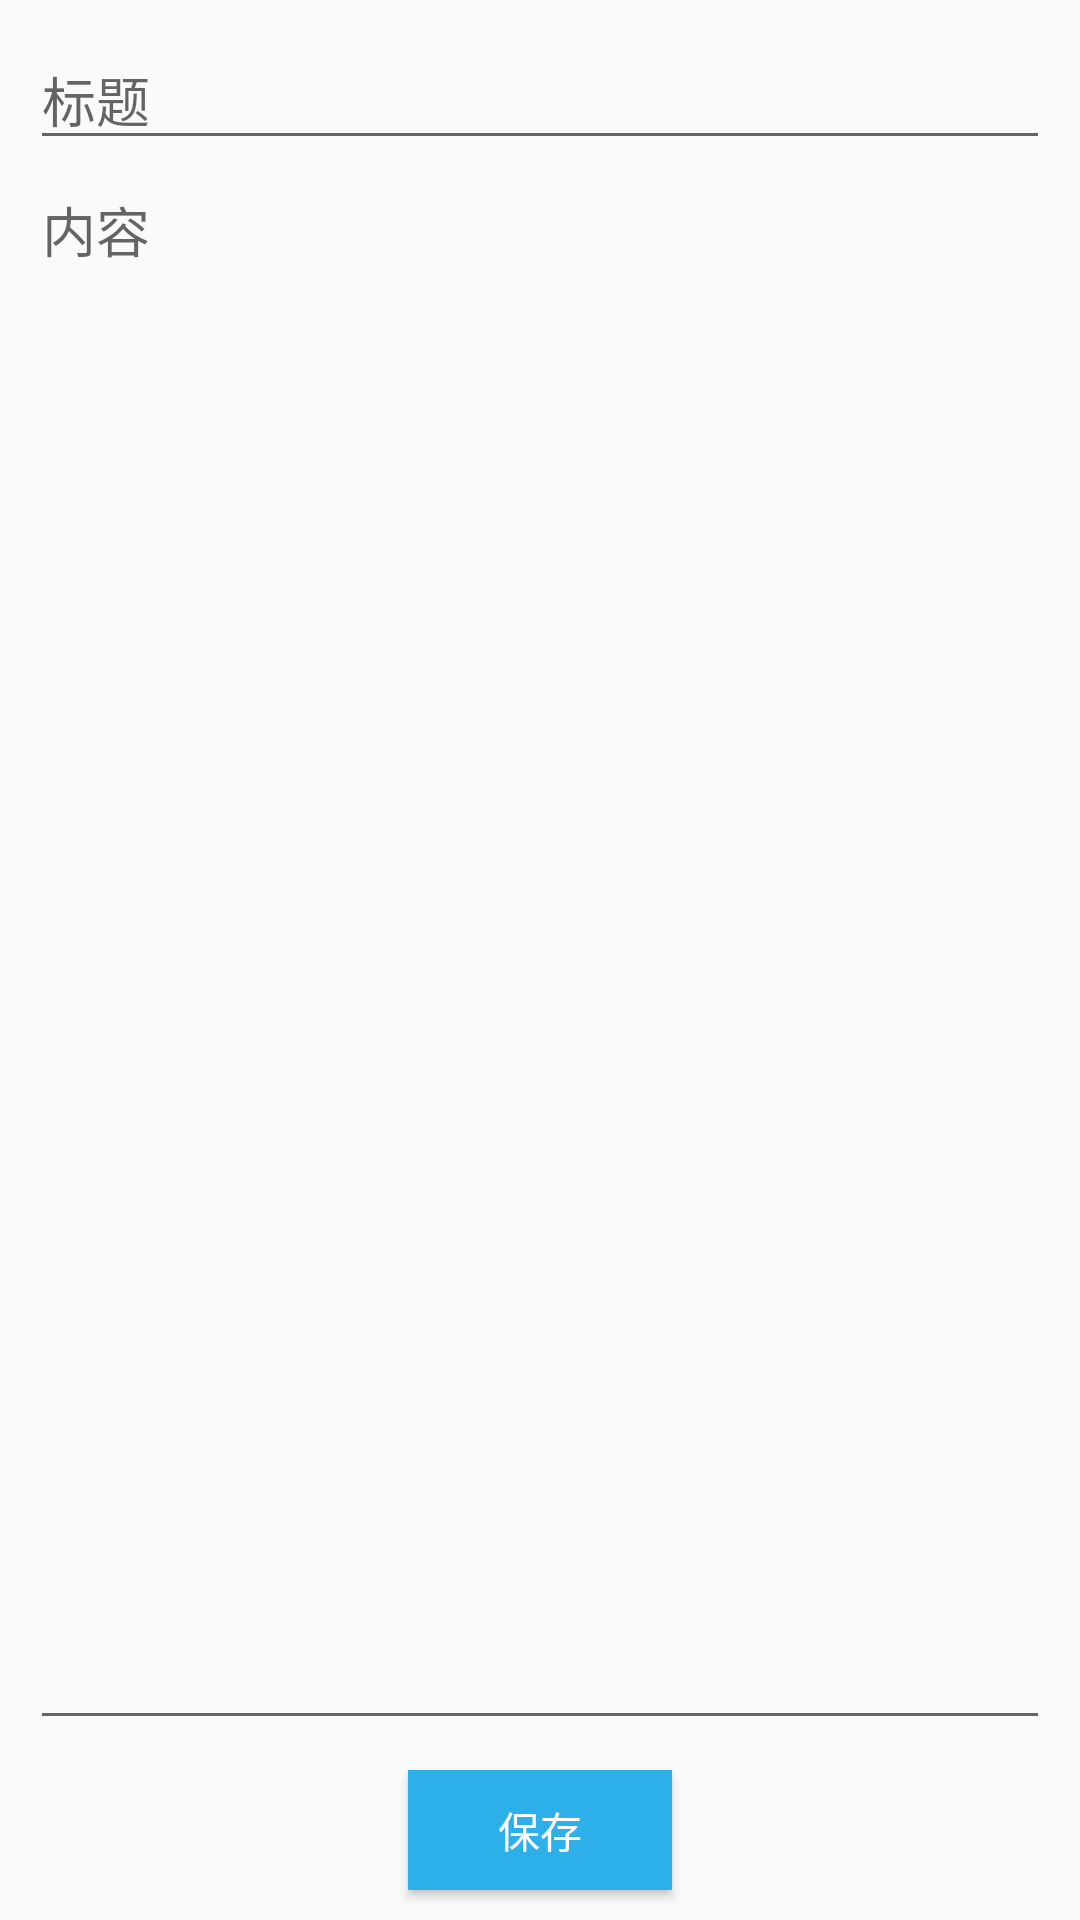

Write the Android layout XML for this screen, with the resource values it uses.
<!-- AndroidManifest.xml: application theme AppTheme -->
<!-- res/layout/activity_add_study.xml -->
<?xml version="1.0" encoding="utf-8"?>
<LinearLayout xmlns:android="http://schemas.android.com/apk/res/android"
    xmlns:app="http://schemas.android.com/apk/res-auto"
    xmlns:tools="http://schemas.android.com/tools"
    android:layout_width="match_parent"
    android:layout_height="match_parent"
    android:orientation="vertical"
    tools:context="com.dapeng.notes.Study.AddStudy">

    <EditText
        android:id="@+id/title_et"
        android:hint="@string/标题"
        android:layout_width="match_parent"
        android:layout_height="wrap_content"
        android:layout_marginTop="10dp"
        android:layout_marginStart="10dp"
        android:layout_marginEnd="10dp"/>
    <EditText
        android:id="@+id/content_et"
        android:layout_weight="1"
        android:hint="@string/内容"
        android:gravity="start"
        android:layout_width="match_parent"
        android:layout_height="wrap_content"
        android:layout_marginStart="10dp"
        android:layout_marginEnd="10dp"/>
    <Button
        android:id="@+id/addStudy_bt"
        android:layout_width="wrap_content"
        android:layout_height="40dp"
        android:text="@string/保存"
        android:layout_gravity="center"
        android:textColor="@color/white"
        android:background="@color/blue"
        android:layout_marginTop="10dp"
        android:layout_marginBottom="10dp"/>

</LinearLayout>
<!-- resources referenced by this layout -->
<resources>
  <color name="blue">#2DAFE9</color>
  <color name="white">#FFFFFF</color>
  <style name="AppTheme" parent="Theme.AppCompat.DayNight.DarkActionBar">
          
          <item name="colorPrimary">@color/blue</item>
          <item name="colorPrimaryDark">@color/blue</item>
          <item name="colorAccent">@color/blue</item>
      </style>
</resources>
